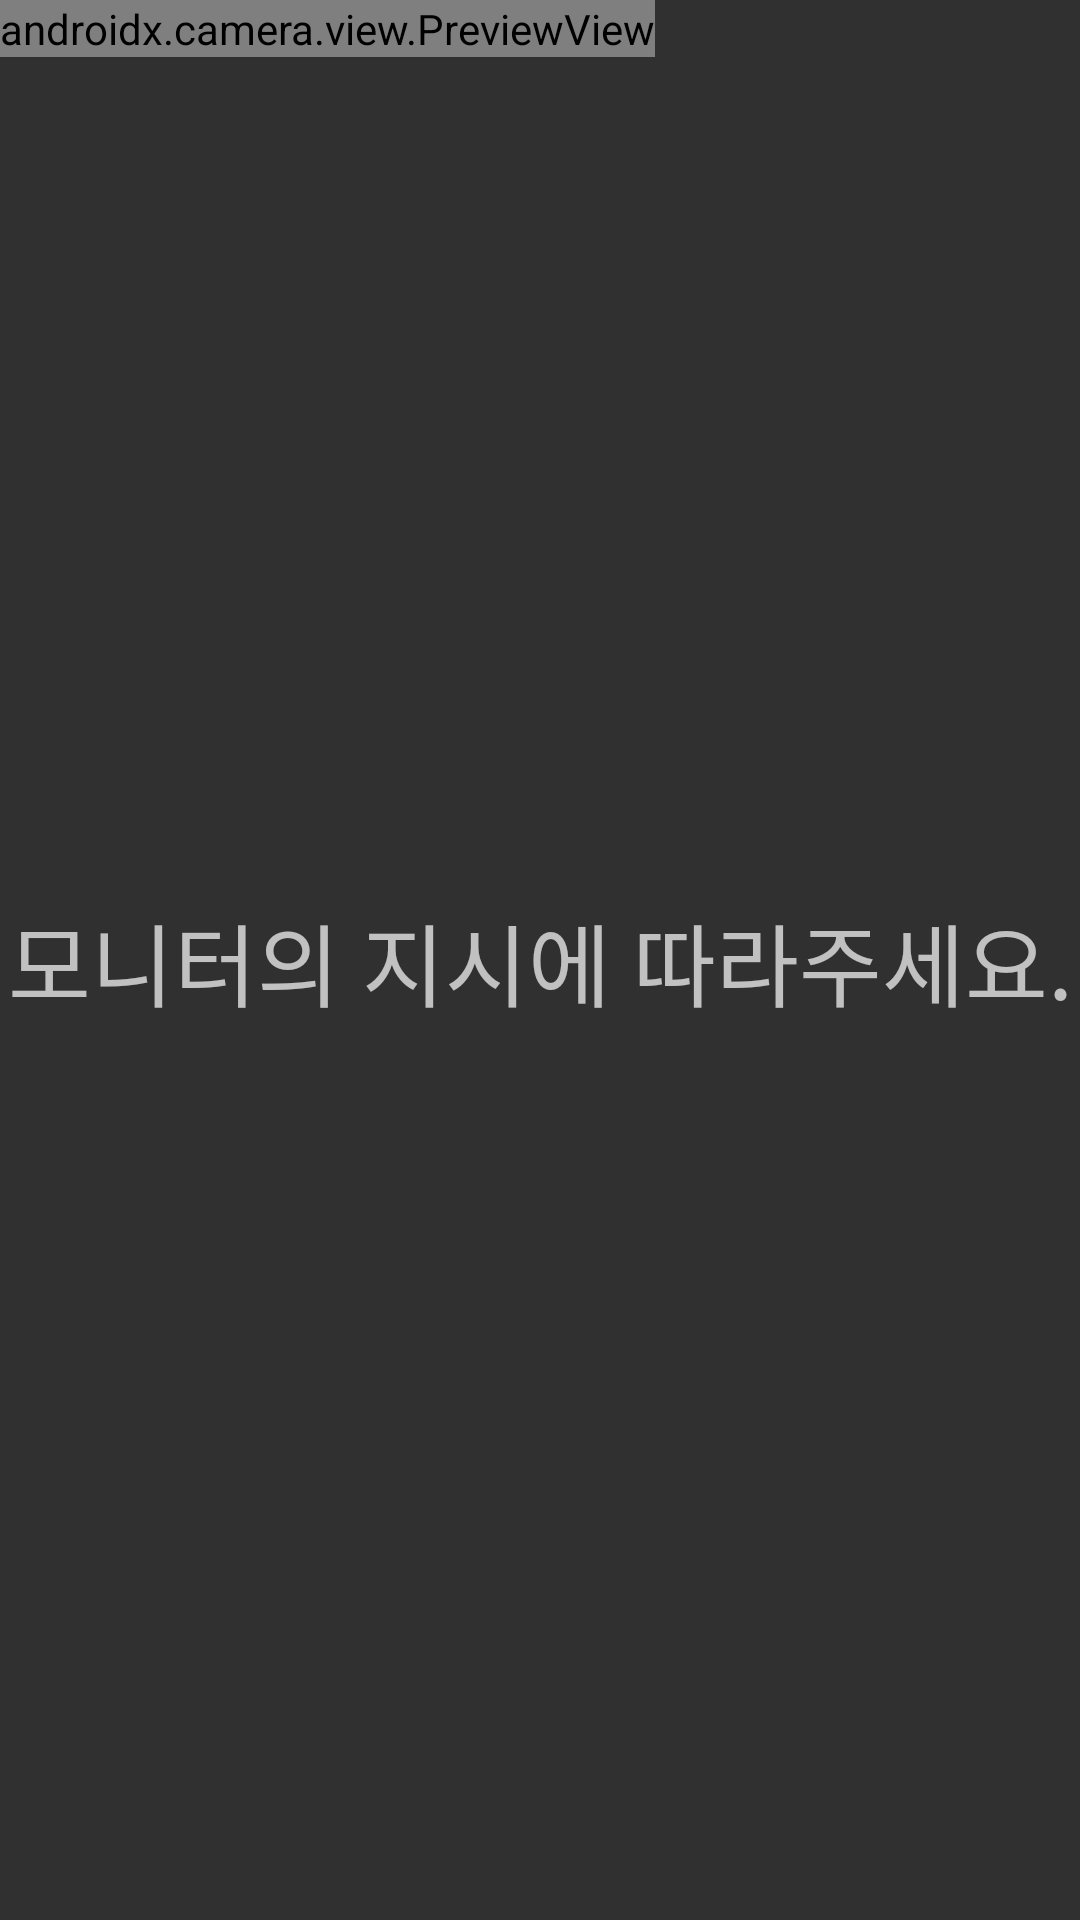

Here is an Android app screen rendered from its layout file. Give the layout XML and the strings, colors and styles it references.
<!-- AndroidManifest.xml: application theme AppTheme -->
<!-- res/layout/face_checker_layout.xml -->
<?xml version="1.0" encoding="utf-8"?>
<androidx.constraintlayout.widget.ConstraintLayout xmlns:android="http://schemas.android.com/apk/res/android"
    android:layout_width="match_parent"
    android:layout_height="match_parent"
    xmlns:app="http://schemas.android.com/apk/res-auto">

    <TextView
        android:id="@+id/face_checker_textView"
        android:layout_width="wrap_content"
        android:layout_height="wrap_content"
        android:text="@string/face_checker_text"
        app:layout_constraintStart_toStartOf="parent"
        app:layout_constraintEnd_toEndOf="parent"
        app:layout_constraintTop_toTopOf="parent"
        app:layout_constraintBottom_toBottomOf="parent"
        android:textSize="30sp"
        />

    <androidx.camera.view.PreviewView
        android:id="@+id/face_checker_preview"
        android:layout_width="wrap_content"
        android:layout_height="wrap_content"
        app:layout_constraintStart_toStartOf="parent"
        app:layout_constraintTop_toTopOf="parent"
        android:visibility="visible"
        android:clickable="false"
        />

</androidx.constraintlayout.widget.ConstraintLayout>
<!-- resources referenced by this layout -->
<resources>
  <string name="face_checker_text">모니터의 지시에 따라주세요.</string>
  <style name="AppTheme" parent="Theme.AppCompat.NoActionBar">
          
          <item name="colorPrimary">@color/colorPrimary</item>
          <item name="colorPrimaryDark">@color/colorPrimaryDark</item>
          <item name="colorAccent">@color/colorAccent</item>
      </style>
  <!-- not gathered from this repository: default colours our renderer supplied (Android Studio template values) -->
  <color name="colorPrimary">#FF6200EE</color>
  <color name="colorPrimaryDark">#FF3700B3</color>
  <color name="colorAccent">#FF03DAC5</color>
</resources>
